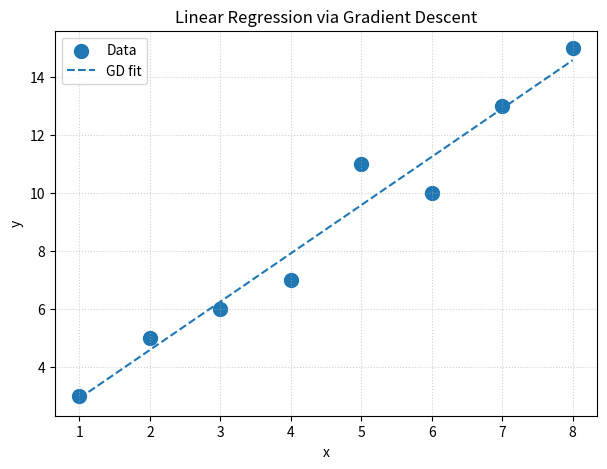

This figure's Python source:
# Learn y = m x + b with gradient descent (MSE) — tiny, readable
import numpy as np
import matplotlib.pyplot as plt

# toy data (roughly linear)
x = np.array([1,2,3,4,5,6,7,8], dtype=float)
y = np.array([3,5,6,7,11,10,13,15], dtype=float)

m, b = 0.0, 0.0
lr = 0.01
epochs = 2000

n = len(x)
for _ in range(epochs):
    yhat = m*x + b
    # gradients for MSE
    dm = (2/n) * np.sum((yhat - y) * x)
    db = (2/n) * np.sum(yhat - y)
    m -= lr*dm
    b -= lr*db

print(f"Learned line: y ≈ {m:.3f}x + {b:.3f}")

# plot data and final line
xs = np.linspace(x.min(), x.max(), 100)
ys = m*xs + b
plt.figure(figsize=(7,5))
plt.scatter(x, y, s=100, label="Data")
plt.plot(xs, ys, linestyle="--", label="GD fit")
plt.title("Linear Regression via Gradient Descent")
plt.xlabel("x"); plt.ylabel("y"); plt.legend(); plt.grid(True, linestyle=":", alpha=0.6)
plt.show()
